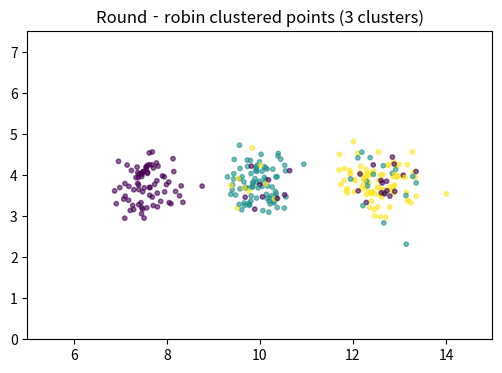

The script that saved this image:
import numpy as np
from itertools import zip_longest

def generate_clustered_points_superfast_order(
    n, k,
    x_range=(5, 15),
    y_range=(0, 7.5),
    std_dev=0.4,
    weights=None,
    layout="x_split",   # 可选 "x_split" 或 "grid"
):
    """
    超快的“有规律”聚类点生成器 —— 全矢量化 + 边界 clip + 簇间交替输出。

    参数
    ----
    n : int
        需要生成的点总数
    k : int
        簇数
    x_range, y_range : tuple(float, float)
        生成区域 [xmin, xmax] × [ymin, ymax]
    std_dev : float
        每个簇的标准差（控制簇大小）
    weights : None 或长度 k 的数组
        各簇被选中概率；None 则均匀
    layout : str
        簇中心布局方式： "x_split" 或 "grid"
    返回
    ----
    points : list[(float, float)]
        以 cluster0, cluster1, …, cluster(k-1), cluster0, cluster1, … 轮询顺序输出的 n 个聚类点
    """
    xmin, xmax = x_range
    ymin, ymax = y_range

    # 1) 生成有规律的中心数组 centers.shape == (k,2)
    if layout == "x_split":
        xs = np.linspace(xmin, xmax, k+2)[1:-1]
        ys = np.full(k, 0.5*(ymin + ymax))
        centers = np.stack([xs, ys], axis=1)
    elif layout == "grid":
        kx = int(np.ceil(np.sqrt(k)))
        ky = int(np.ceil(k / kx))
        xs = np.linspace(xmin, xmax, kx+1)[:-1] + (xmax-xmin)/(2*kx)
        ys = np.linspace(ymin, ymax, ky+1)[:-1] + (ymax-ymin)/(2*ky)
        grid = np.array(np.meshgrid(xs, ys)).reshape(2, -1).T
        centers = grid[:k]
    else:
        raise ValueError("layout 必须是 'x_split' 或 'grid'")

    # 2) 按 weights 生成标签
    if weights is None:
        weights = np.ones(k) / k
    labels = np.random.choice(k, size=n, p=weights)

    # 3) 矢量化采样 + 偏移 + clip
    noise = np.random.normal(size=(n, 2)) * std_dev
    centers_per_point = centers[labels]
    pts = centers_per_point + noise
    pts[:, 0] = np.clip(pts[:, 0], xmin, xmax)
    pts[:, 1] = np.clip(pts[:, 1], ymin, ymax)

    # 4) 按簇分组
    clustered = [pts[labels == i] for i in range(k)]

    # 5) 轮询（round-robin）依次取每个簇的点
    interleaved = []
    # zip_longest 会用 None 填充短列，我们过滤掉 None
    for group in zip_longest(*clustered, fillvalue=None):
        for pt in group:
            if pt is not None:
                interleaved.append((float(pt[0]), float(pt[1])))

    return interleaved

# === 使用示例 ===
if __name__ == "__main__":
    import matplotlib.pyplot as plt

    n, k = 300, 3
    pts = generate_clustered_points_superfast_order(
        n, k,
        x_range=(5, 15),
        y_range=(0, 7.5),
        std_dev=0.4,
        layout="x_split"
    )
    xs, ys = zip(*pts)
    plt.figure(figsize=(6,4))
    plt.scatter(xs, ys, c=[i % k for i in range(len(xs))], s=10, alpha=0.6)
    plt.xlim(5,15); plt.ylim(0,7.5)
    plt.title("Round‐robin clustered points (3 clusters)")
    plt.show()
